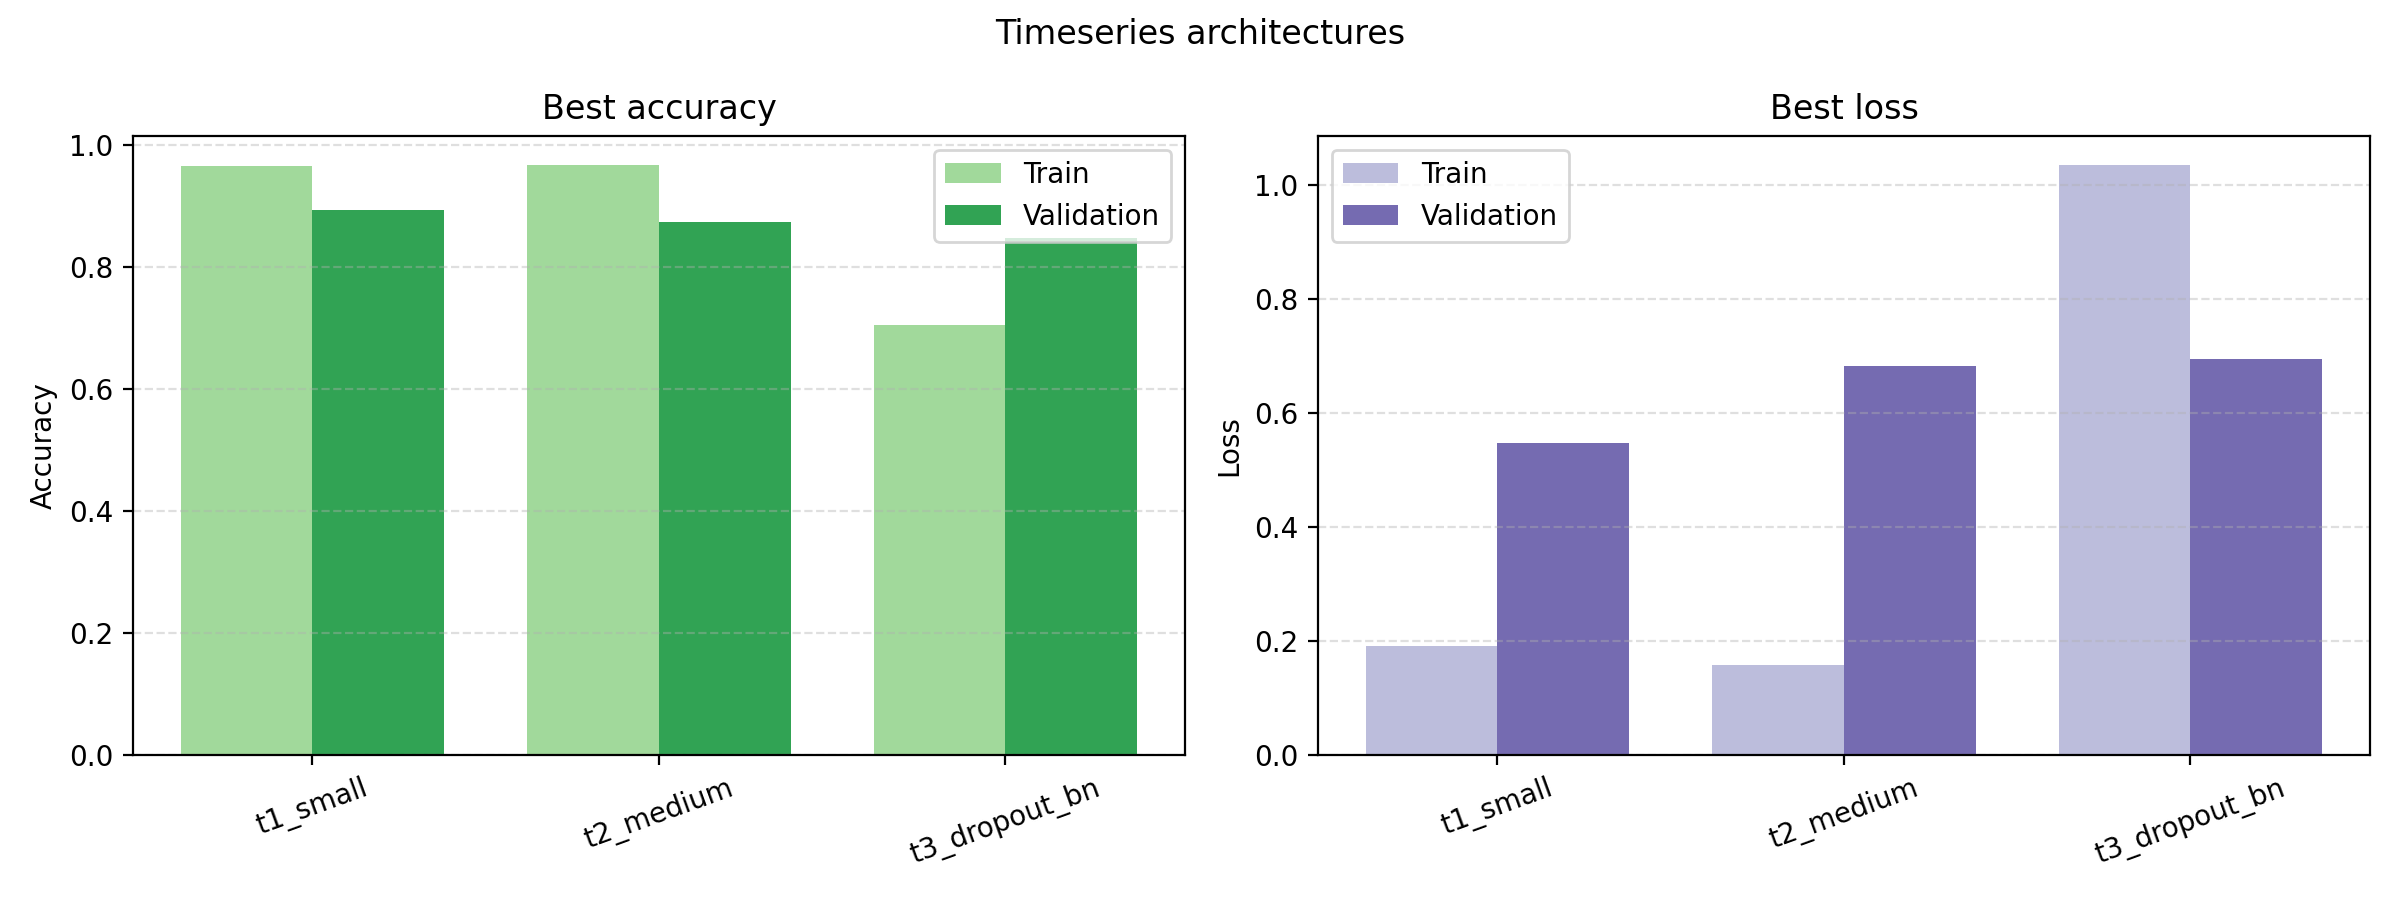

The table this chart was drawn from, first rows:
run_name, best_epoch, best_epoch_train_accuracy, best_epoch_train_loss, best_validation_accuracy, best_validation_loss, best_train_accuracy, best_train_loss, final_train_loss, final_validation_loss, final_train_accuracy, final_validation_accuracy, training_time_seconds
t1_small, 15, 0.9658, 0.1904, 0.8933, 0.5466, 0.9658, 0.1904, 0.1904, 0.5466, 0.9658, 0.8933, 1.355
t2_medium, 15, 0.9667, 0.1571, 0.8733, 0.6813, 0.9667, 0.1571, 0.1571, 0.6813, 0.9667, 0.8733, 2.003
t3_dropout_bn, 15, 0.705, 1.034, 0.8467, 0.6936, 0.705, 1.034, 1.034, 0.6936, 0.705, 0.8467, 3.348
